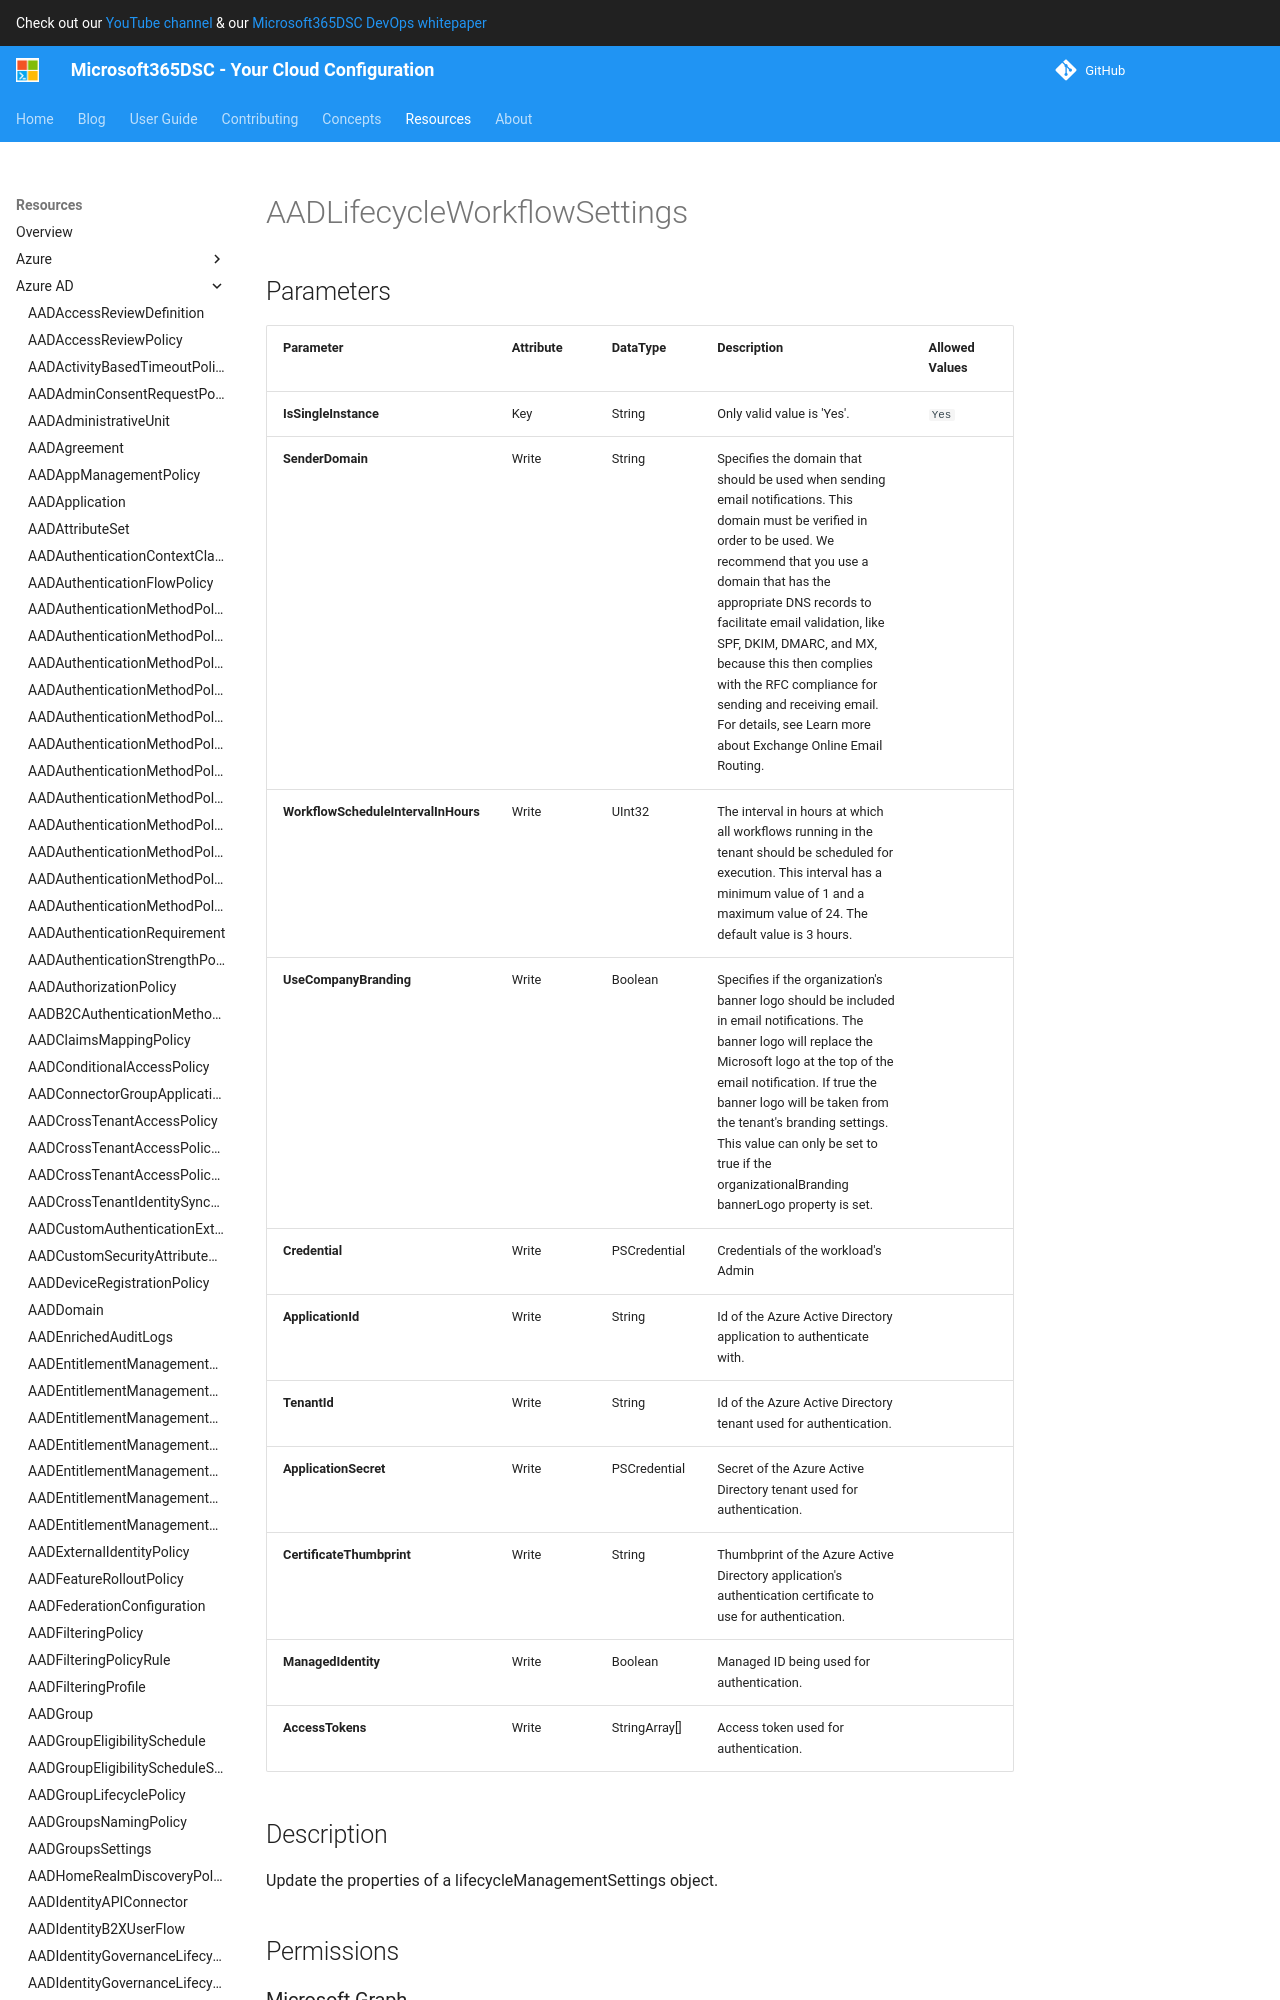

repository: microsoft/Microsoft365DSC · page: resources/azure-ad/AADLifecycleWorkflowSettings/index.html · generator: mkdocs

# AADLifecycleWorkflowSettings

## Parameters

| Parameter | Attribute | DataType | Description | Allowed Values |
| --- | --- | --- | --- | --- |
| **IsSingleInstance** | Key | String | Only valid value is 'Yes'. | `Yes` |
| **SenderDomain** | Write | String | Specifies the domain that should be used when sending email notifications. This domain must be verified in order to be used. We recommend that you use a domain that has the appropriate DNS records to facilitate email validation, like SPF, DKIM, DMARC, and MX, because this then complies with the RFC compliance for sending and receiving email. For details, see Learn more about Exchange Online Email Routing. | |
| **WorkflowScheduleIntervalInHours** | Write | UInt32 | The interval in hours at which all workflows running in the tenant should be scheduled for execution. This interval has a minimum value of 1 and a maximum value of 24. The default value is 3 hours. | |
| **UseCompanyBranding** | Write | Boolean | Specifies if the organization's banner logo should be included in email notifications. The banner logo will replace the Microsoft logo at the top of the email notification. If true the banner logo will be taken from the tenant's branding settings. This value can only be set to true if the organizationalBranding bannerLogo property is set. | |
| **Credential** | Write | PSCredential | Credentials of the workload's Admin | |
| **ApplicationId** | Write | String | Id of the Azure Active Directory application to authenticate with. | |
| **TenantId** | Write | String | Id of the Azure Active Directory tenant used for authentication. | |
| **CertificateThumbprint** | Write | String | Thumbprint of the Azure Active Directory application's authentication certificate to use for authentication. | |
| **ManagedIdentity** | Write | Boolean | Managed ID being used for authentication. | |
| **AccessTokens** | Write | StringArray[] | Access token used for authentication. | |


## Description

Update the properties of a lifecycleManagementSettings object.
